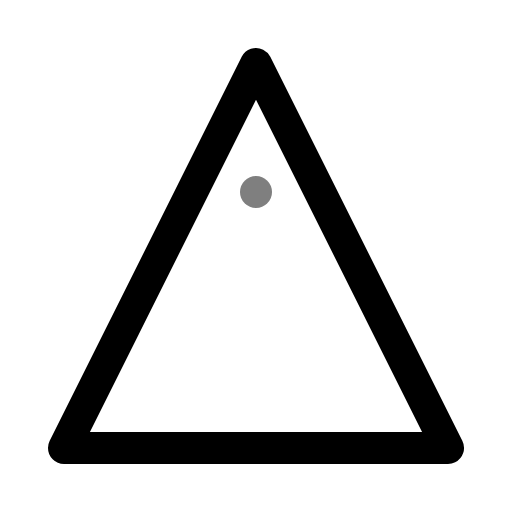
t = 0.00 s
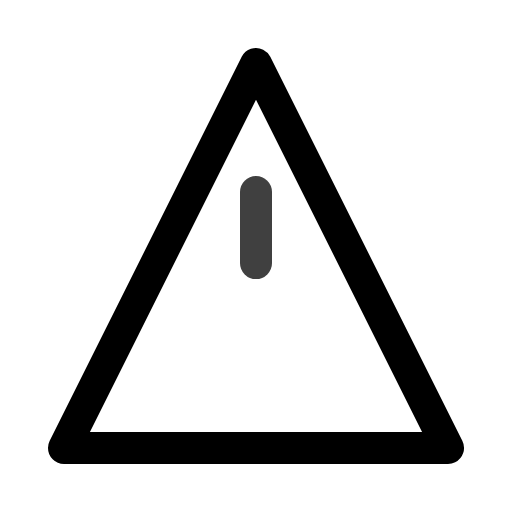
t = 0.50 s
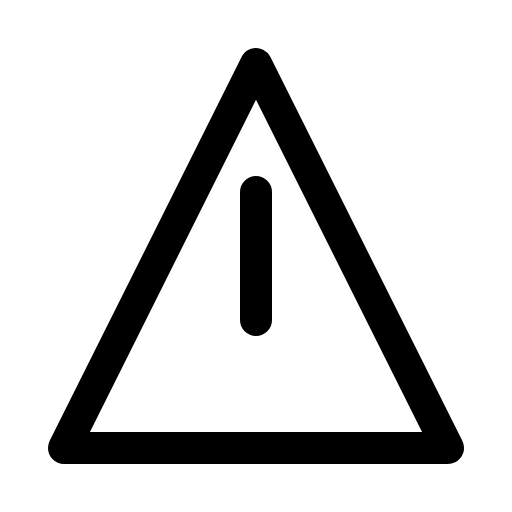
t = 1.00 s
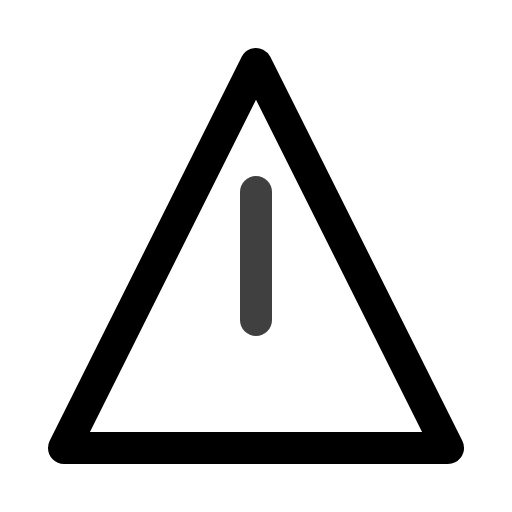
t = 1.50 s
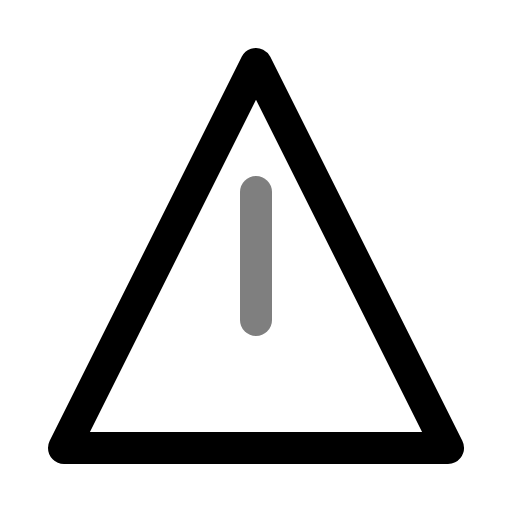
t = 2.00 s
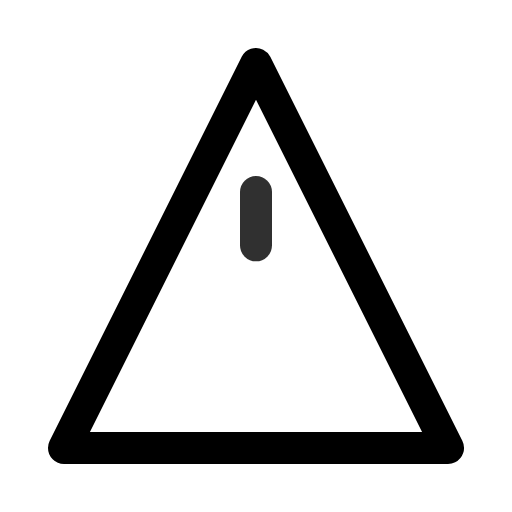
t = 2.63 s

The animated SVG that drew these frames (rendered in a browser with its animation timeline set to each time). Animation: 2 SMIL elements (animate=2); one cycle of 3.00 s, repeats indefinitely.

<svg viewBox="0 0 24 24" width="24" height="24" fill="none" xmlns="http://www.w3.org/2000/svg">
  <path d="M12 3l9 18H3l9-18z" stroke="currentColor" stroke-width="1.5" stroke-linejoin="round"/>
  <path d="M12 9v6" stroke="currentColor" stroke-width="1.5" stroke-linecap="round">
    <animate attributeName="stroke-dasharray" values="0 10;10 0;0 10" dur="3s" repeatCount="indefinite"/>
    <animate attributeName="opacity" values="0.5;1;0.5" dur="2s" repeatCount="indefinite"/>
  </path>
</svg>
